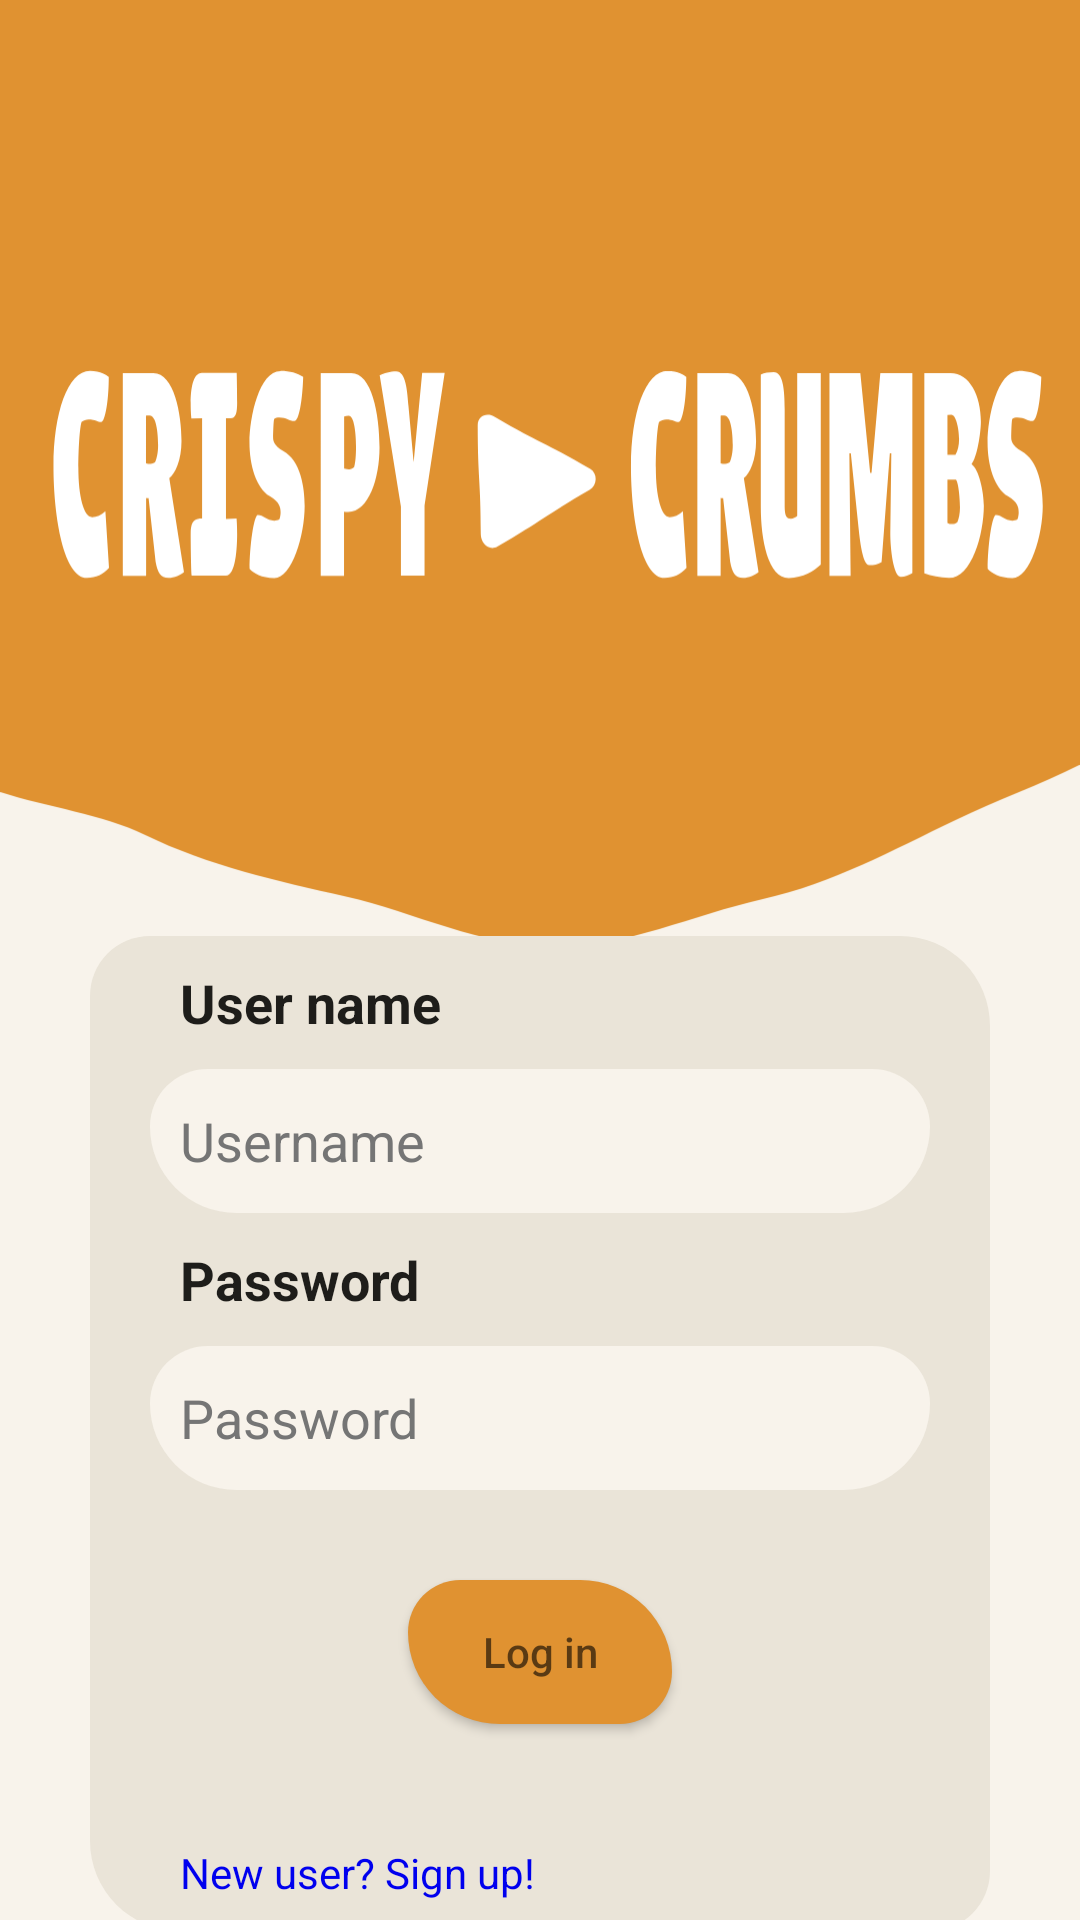

Here is an Android app screen rendered from its layout file. Give the layout XML and the strings, colors and styles it references.
<!-- AndroidManifest.xml: application theme Theme.CrispyCrumbs -->
<!-- res/layout/fragment_login.xml -->
<?xml version="1.0" encoding="utf-8"?>
<androidx.constraintlayout.widget.ConstraintLayout xmlns:android="http://schemas.android.com/apk/res/android"
    xmlns:app="http://schemas.android.com/apk/res-auto"
    xmlns:tools="http://schemas.android.com/tools"
    android:id="@+id/login_page"
    android:layout_width="match_parent"
    android:layout_height="match_parent"
    tools:context=".view.LoginFragment"
    style="@style/SCREEN">

    <ImageView
        android:layout_width="match_parent"
        android:layout_height="wrap_content"
        android:contentDescription="@string/logo_text"
        android:src="@drawable/logo_background"
        app:layout_constraintTop_toTopOf="parent"
        android:adjustViewBounds="true"
        android:id="@+id/logo_background"
        />

    <ImageView
        android:layout_width="match_parent"
        android:layout_height="wrap_content"
        android:contentDescription="@string/logo_background"
        android:src="@drawable/logo_text"
        app:layout_constraintTop_toTopOf="@id/logo_background"
        app:layout_constraintBottom_toBottomOf="@id/logo_background"
        android:id="@+id/logo_text"
        android:scaleType="centerCrop"/>

    <LinearLayout
        android:id="@+id/login_container"
        android:layout_width="300dp"
        android:layout_height="wrap_content"
        android:background="@drawable/round_corners_gray"
        android:orientation="vertical"
        android:padding="10dp"

        app:layout_constraintBottom_toBottomOf="parent"
        app:layout_constraintStart_toStartOf="parent"
        app:layout_constraintEnd_toEndOf="parent"
        app:layout_constraintTop_toBottomOf="@id/logo_background"
        app:layout_constraintVertical_chainStyle="packed"
        app:layout_constraintHorizontal_chainStyle="packed"
        app:layout_constraintHorizontal_bias="0.5"
        app:layout_constraintVertical_bias="0.5"
        >


        <TextView
            android:id="@+id/username_label"
            android:layout_width="match_parent"
            android:layout_height="wrap_content"
            android:layout_marginStart="20dp"
            android:text="@string/user_name"
            android:textAppearance="@style/TextAppearance.BoldText"
            android:textColor="@color/black_div"/>

        <EditText
            android:id="@+id/username_input"
            android:layout_width="match_parent"
            android:layout_height="wrap_content"
            android:layout_margin="10dp"
            android:inputType="text"
            android:imeOptions="actionNext"
            android:selectAllOnFocus="true"
            android:background="@drawable/round_corners_white"
            android:hint="@string/username_hint"
            android:minHeight="48dp"
            android:paddingStart="10dp"
            android:textColorHint="@color/gray_light"/>

        <TextView
            android:id="@+id/password_label"
            android:layout_width="match_parent"
            android:layout_height="wrap_content"
            android:layout_marginStart="20dp"
            android:text="@string/password"
            android:autofillHints="@string/prompt_password"
            android:hint="@string/prompt_password"
            android:textAppearance="@style/TextAppearance.BoldText"
            android:textColor="@color/black_div"/>

        <EditText
            android:id="@+id/password_input"
            android:layout_width="match_parent"
            android:layout_height="wrap_content"
            android:layout_margin="10dp"
            android:background="@drawable/round_corners_white"
            android:hint="@string/password_hint"
            android:inputType="textPassword"
            android:minHeight="48dp"
            android:paddingStart="10dp"
            android:textColorHint="@color/gray_light"/>

        <androidx.appcompat.widget.AppCompatButton
            android:id="@+id/login_button"
            android:layout_width="wrap_content"
            android:layout_height="wrap_content"
            android:layout_gravity="center_horizontal"
            android:layout_marginVertical="20dp"
            android:background="@drawable/diff_round_corners_orange"
            android:backgroundTint="@color/crispy_orange"
            android:hint="@string/login"
            app:rippleColor="#1A237E" />

        <TextView
            android:id="@+id/new_user"
            android:layout_width="wrap_content"
            android:layout_height="wrap_content"
            android:layout_marginStart="20dp"
            android:layout_marginTop="20dp"
            android:text="@string/new_user"
            android:textColor="@color/link_blue" />
    </LinearLayout>

</androidx.constraintlayout.widget.ConstraintLayout>
<!-- resources referenced by this layout -->
<resources>
  <color name="black_div">#1E1D1A</color>
  <color name="crispy_orange">#E09231</color>
  <color name="gray_light">#757575</color>
  <color name="link_blue">#0000EE</color>
  <!-- drawable diff_round_corners_orange (drawable) -->
  <?xml version="1.0" encoding="utf-8"?>
  <shape xmlns:android="http://schemas.android.com/apk/res/android">
      <solid android:color="@color/crispy_orange"/> 
      <corners
          android:bottomLeftRadius="70dp"
          android:topRightRadius="70dp"
          android:bottomRightRadius="40dp"
          android:topLeftRadius="40dp"
          />
  </shape>
  <!-- drawable round_corners_gray (drawable) -->
  <?xml version="1.0" encoding="utf-8"?>
  <shape xmlns:android="http://schemas.android.com/apk/res/android">
      <solid android:color="@color/background_gray"/> 
      <corners android:bottomLeftRadius="30dp"
          android:topRightRadius="30dp"
          android:bottomRightRadius="20dp"
          android:topLeftRadius="20dp"/> 
  </shape>
  <!-- drawable round_corners_white (drawable) -->
  <?xml version="1.0" encoding="utf-8"?>
  <shape xmlns:android="http://schemas.android.com/apk/res/android">
      <solid android:color="@color/off_white"/> 
      <corners
          android:bottomLeftRadius="30dp"
          android:topRightRadius="20dp"
          android:bottomRightRadius="30dp"
          android:topLeftRadius="20dp"
  
          /> 
  </shape>
  <string name="login">Log in</string>
  <string name="logo_background">logo_background</string>
  <string name="logo_text">logo_text</string>
  <string name="new_user">New user? Sign up!</string>
  <string name="password">Password</string>
  <string name="password_hint">Password</string>
  <string name="prompt_password">Password</string>
  <string name="user_name">User name</string>
  <string name="username_hint">Username</string>
  <style name="SCREEN">
          <item name="android:background">@color/off_white</item>
      </style>
  <style name="TextAppearance.BoldText" parent="TextAppearance.AppCompat">
          <item name="android:textSize">18sp</item>
          <item name="android:textStyle">bold</item>
          <item name="android:fontFamily">sans-serif</item>
      </style>
  <style name="Theme.CrispyCrumbs" parent="Theme.MaterialComponents.DayNight.NoActionBar">
          <item name="colorPrimary">@color/ofek_black</item>
          <item name="colorPrimaryDark">@color/ofek_white</item>
          <item name="colorAccent">@color/crispy_orange</item>
      </style>
  <color name="background_gray">#EAE4D8</color>
  <color name="off_white">#F8F3EB</color>
  <color name="ofek_black">#101010</color>
  <color name="ofek_white">#F8F3EB</color>
</resources>
